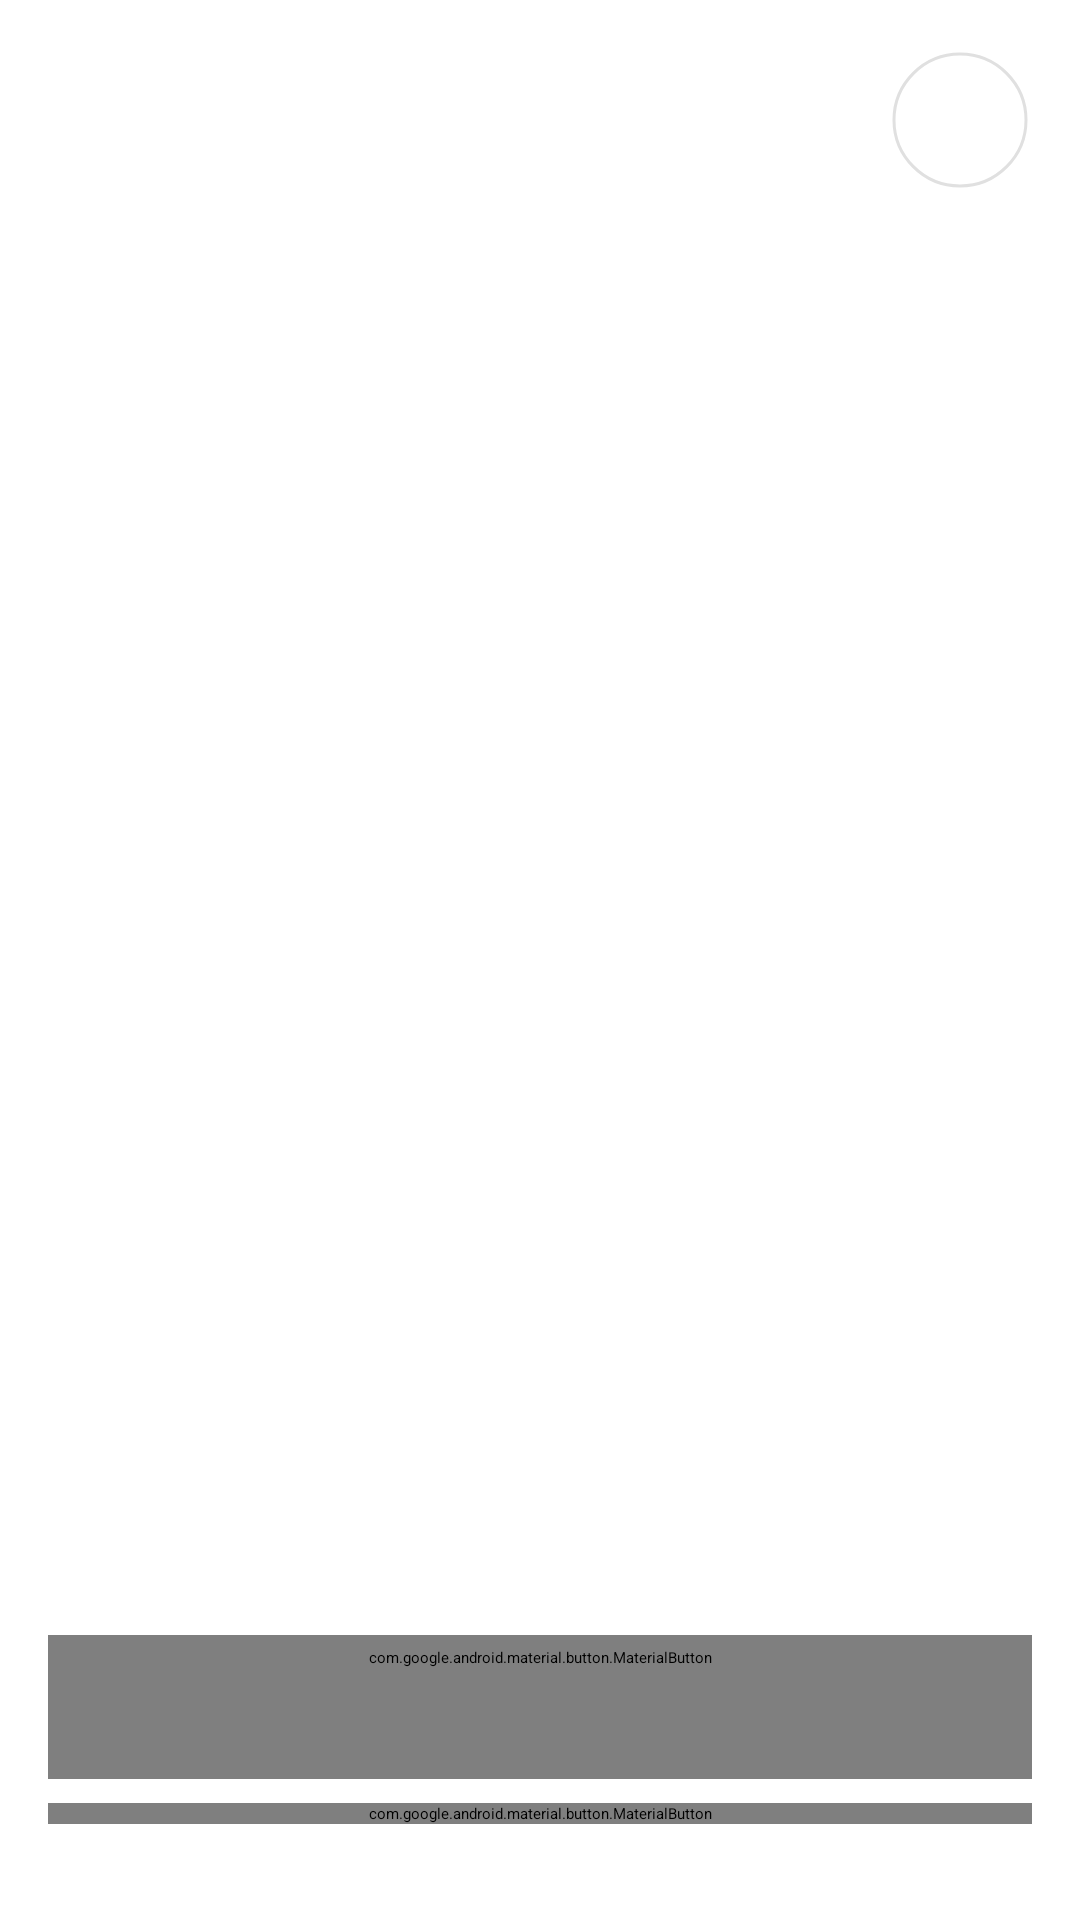

Layout XML and referenced resources for this Android screen:
<!-- AndroidManifest.xml: application theme Theme.App.Starting -->
<!-- res/layout/fragment_dashboard.xml -->
<?xml version="1.0" encoding="utf-8"?>
<androidx.constraintlayout.widget.ConstraintLayout xmlns:android="http://schemas.android.com/apk/res/android"
    xmlns:app="http://schemas.android.com/apk/res-auto"
    xmlns:tools="http://schemas.android.com/tools"
    android:layout_width="match_parent"
    android:layout_height="match_parent"
    android:background="?attr/android:windowBackground"
    android:padding="16dp">

    <LinearLayout
        android:id="@+id/ll_family_selector"
        android:layout_width="0dp"
        android:layout_height="wrap_content"
        android:orientation="horizontal"
        android:gravity="center_vertical"
        android:clickable="true"
        android:focusable="true"
        android:background="?attr/selectableItemBackground"
        app:layout_constraintStart_toStartOf="parent"
        app:layout_constraintTop_toTopOf="parent"
        app:layout_constraintEnd_toStartOf="@id/iv_privacy_toggle"
        android:layout_marginEnd="8dp">

        <TextView
            android:id="@+id/tv_family_name"
            android:layout_width="wrap_content"
            android:layout_height="wrap_content"
            android:text="@string/family_label"
            android:textColor="?attr/colorOnSurface"
            android:textSize="28sp"
            android:textStyle="bold"
            android:ellipsize="end"
            android:maxLines="1"/>

        <ImageView
            android:layout_width="24dp"
            android:layout_height="24dp"
            android:layout_marginStart="4dp"
            android:src="@drawable/ic_expand_more"
            app:tint="?attr/colorOnSurface"
            android:contentDescription="@string/dashboard_family_selector_desc" />
    </LinearLayout>

    <ImageView
        android:id="@+id/iv_privacy_toggle"
        android:layout_width="48dp"
        android:layout_height="48dp"
        android:padding="12dp"
        android:clickable="true"
        android:focusable="true"
        android:background="?attr/selectableItemBackgroundBorderless"
        android:src="@drawable/ic_visibility"
        app:tint="?attr/colorOnSurface"
        app:layout_constraintEnd_toStartOf="@id/iv_user_photo"
        app:layout_constraintTop_toTopOf="parent"
        android:contentDescription="@string/privacy_mode_toggle_desc" />

    <com.google.android.material.imageview.ShapeableImageView
        android:id="@+id/iv_user_photo"
        android:layout_width="48dp"
        android:layout_height="48dp"
        android:scaleType="centerCrop"
        android:padding="2dp"
        android:clickable="true"
        android:focusable="true"
        android:background="?attr/selectableItemBackgroundBorderless"
        app:strokeWidth="1dp"
        app:strokeColor="@color/gray_300"
        app:shapeAppearanceOverlay="@style/CircleImageView"
        app:layout_constraintEnd_toEndOf="parent"
        app:layout_constraintTop_toTopOf="parent"
        android:src="@drawable/ic_user_placeholder"
        android:contentDescription="@string/desc_user_photo" />

    <ProgressBar
        android:id="@+id/progressBar"
        android:layout_width="wrap_content"
        android:layout_height="wrap_content"
        android:layout_gravity="center"
        app:layout_constraintStart_toStartOf="parent"
        app:layout_constraintEnd_toEndOf="parent"
        app:layout_constraintTop_toTopOf="parent"
        app:layout_constraintBottom_toBottomOf="parent"
        android:visibility="visible" />

    <androidx.core.widget.NestedScrollView
        android:id="@+id/scrollView"
        android:layout_width="match_parent"
        android:layout_height="0dp"
        app:layout_constraintTop_toBottomOf="@id/iv_user_photo"
        app:layout_constraintBottom_toTopOf="@id/ll_bottom_buttons"
        android:layout_marginTop="16dp"
        android:clipToPadding="false"
        android:paddingBottom="16dp"
        android:visibility="gone"
        tools:visibility="visible">

        <LinearLayout
            android:layout_width="match_parent"
            android:layout_height="wrap_content"
            android:orientation="vertical">

            <com.google.android.material.card.MaterialCardView
                android:id="@+id/cv_net_balance"
                android:layout_width="match_parent"
                android:layout_height="wrap_content"
                android:layout_marginTop="16dp"
                app:cardCornerRadius="16dp"
                app:cardElevation="2dp"
                app:cardBackgroundColor="?attr/colorSurface">

                <LinearLayout
                    android:layout_width="match_parent"
                    android:layout_height="wrap_content"
                    android:orientation="vertical"
                    android:padding="20dp">

                    <TextView
                        android:id="@+id/tv_net_balance_label"
                        android:layout_width="wrap_content"
                        android:layout_height="wrap_content"
                        android:text="@string/net_position"
                        android:textSize="14sp"
                        android:textAllCaps="true"
                        android:letterSpacing="0.1"
                        android:textColor="?attr/android:textColorSecondary"
                        android:alpha="0.8"/>

                    <TextView
                        android:id="@+id/tv_net_balance_value"
                        android:layout_width="wrap_content"
                        android:layout_height="wrap_content"
                        android:text="@string/dashboard_placeholder"
                        android:textSize="36sp"
                        android:textStyle="bold"
                        android:textColor="?attr/colorOnSurface"
                        android:layout_marginTop="8dp"/>
                </LinearLayout>
            </com.google.android.material.card.MaterialCardView>

            <LinearLayout
                android:id="@+id/layout_accounts_section"
                android:layout_width="match_parent"
                android:layout_height="wrap_content"
                android:orientation="vertical">

                <TextView
                    android:layout_width="wrap_content"
                    android:layout_height="wrap_content"
                    android:layout_marginTop="24dp"
                    android:text="@string/dashboard_my_accounts"
                    android:textSize="16sp"
                    android:textStyle="bold"
                    android:textColor="?attr/colorOnSurface"/>

                <androidx.recyclerview.widget.RecyclerView
                    android:id="@+id/rv_accounts"
                    android:layout_width="match_parent"
                    android:layout_height="wrap_content"
                    android:layout_marginTop="8dp"
                    android:nestedScrollingEnabled="false"/>
            </LinearLayout>

            <LinearLayout
                android:id="@+id/layout_member_balances_section"
                android:layout_width="match_parent"
                android:layout_height="wrap_content"
                android:orientation="vertical"
                android:visibility="gone"
                tools:visibility="visible">

                <TextView
                    android:layout_width="wrap_content"
                    android:layout_height="wrap_content"
                    android:layout_marginTop="24dp"
                    android:text="@string/label_net_balance"
                    android:textSize="16sp"
                    android:textStyle="bold"
                    android:textColor="?attr/colorOnSurface"/>

                <androidx.recyclerview.widget.RecyclerView
                    android:id="@+id/rv_member_balances"
                    android:layout_width="match_parent"
                    android:layout_height="wrap_content"
                    android:layout_marginTop="8dp"
                    android:nestedScrollingEnabled="false"/>
            </LinearLayout>


        </LinearLayout>
    </androidx.core.widget.NestedScrollView>

    <LinearLayout
        android:id="@+id/ll_bottom_buttons"
        android:layout_width="match_parent"
        android:layout_height="wrap_content"
        android:orientation="vertical"
        app:layout_constraintBottom_toBottomOf="parent"
        android:layout_marginBottom="16dp">

        <com.google.android.material.button.MaterialButton
            android:id="@+id/btn_transfer"
            style="@style/Widget.MaterialComponents.Button.OutlinedButton"
            android:layout_width="match_parent"
            android:layout_height="wrap_content"
            android:text="@string/dashboard_traspaso"
            android:layout_marginBottom="8dp"
            app:icon="@drawable/ic_transfer"/>

        <com.google.android.material.button.MaterialButton
            android:id="@+id/btn_transactions"
            android:layout_width="match_parent"
            android:layout_height="wrap_content"
            android:text="@string/dashboard_view_transactions" />
    </LinearLayout>

</androidx.constraintlayout.widget.ConstraintLayout>
<!-- resources referenced by this layout -->
<resources>
  <color name="gray_300">#E0E0E0</color>
  <!-- drawable ic_visibility (drawable) -->
  <vector xmlns:android="http://schemas.android.com/apk/res/android"
      android:width="24dp"
      android:height="24dp"
      android:viewportWidth="24"
      android:viewportHeight="24"
      android:tint="?attr/colorControlNormal">
    <path
        android:fillColor="@android:color/white"
        android:pathData="L12,4.5C7,4.5 2.73,7.61 1,12c1.73,4.39 6,7.5 11,7.5s9.27,-3.11 11,-7.5c-1.73,-4.39 -6,-7.5 -11,-7.5zM12,17c-2.76,0 -5,-2.24 -5,-5s2.24,-5 5,-5 5,2.24 5,5 -2.24,5 -5,5zM12,9c-1.66,0 -3,1.34 -3,3s1.34,3 3,3 3,-1.34 3,-3 -1.34,-3 -3,-3z"/>
  </vector>
  <string name="dashboard_family_selector_desc">Seleccionar familia</string>
  <string name="dashboard_my_accounts">Mis Cuentas</string>
  <string name="dashboard_placeholder">Tus cuentas y movimientos aparecerán aquí</string>
  <string name="dashboard_traspaso">Traspaso</string>
  <string name="dashboard_view_transactions">Ver Movimientos</string>
  <string name="desc_user_photo">Foto de perfil</string>
  <string name="family_label">Familia</string>
  <string name="label_net_balance">Saldo neto</string>
  <string name="net_position">Posición Neta</string>
  <string name="privacy_mode_toggle_desc">Alternar modo privacidad</string>
  <style name="CircleImageView" parent="">
          <item name="cornerFamily">rounded</item>
          <item name="cornerSize">50%</item>
      </style>
  <style name="Theme.App.Starting" parent="Theme.SplashScreen">
          <item name="windowSplashScreenAnimatedIcon">@drawable/ic_launcher_foreground</item>
          <item name="windowSplashScreenBackground">@color/background_light</item>
          <item name="postSplashScreenTheme">@style/Theme.FinanzApp</item>
      </style>
  <color name="background_light">#F8F9FA</color>
  <color name="primary">#1A237E</color>
  <color name="primary_dark">#000051</color>
  <color name="on_primary">#FFFFFF</color>
  <color name="secondary">#1B5E20</color>
  <color name="secondary_dark">#003308</color>
  <color name="on_secondary">#FFFFFF</color>
  <color name="surface_light">#FFFFFF</color>
  <color name="on_surface">#212121</color>
  <color name="error">#B00020</color>
  <color name="on_error">#FFFFFF</color>
  <color name="gray_900">#212121</color>
  <color name="gray_600">#757575</color>
  <style name="Widget.FinanzApp.Button" parent="Widget.MaterialComponents.Button">
          <item name="backgroundTint">?attr/colorPrimary</item>
          <item name="android:textColor">?attr/colorOnPrimary</item>
          <item name="cornerRadius">8dp</item>
          <item name="android:insetTop">0dp</item>
          <item name="android:insetBottom">0dp</item>
      </style>
</resources>
